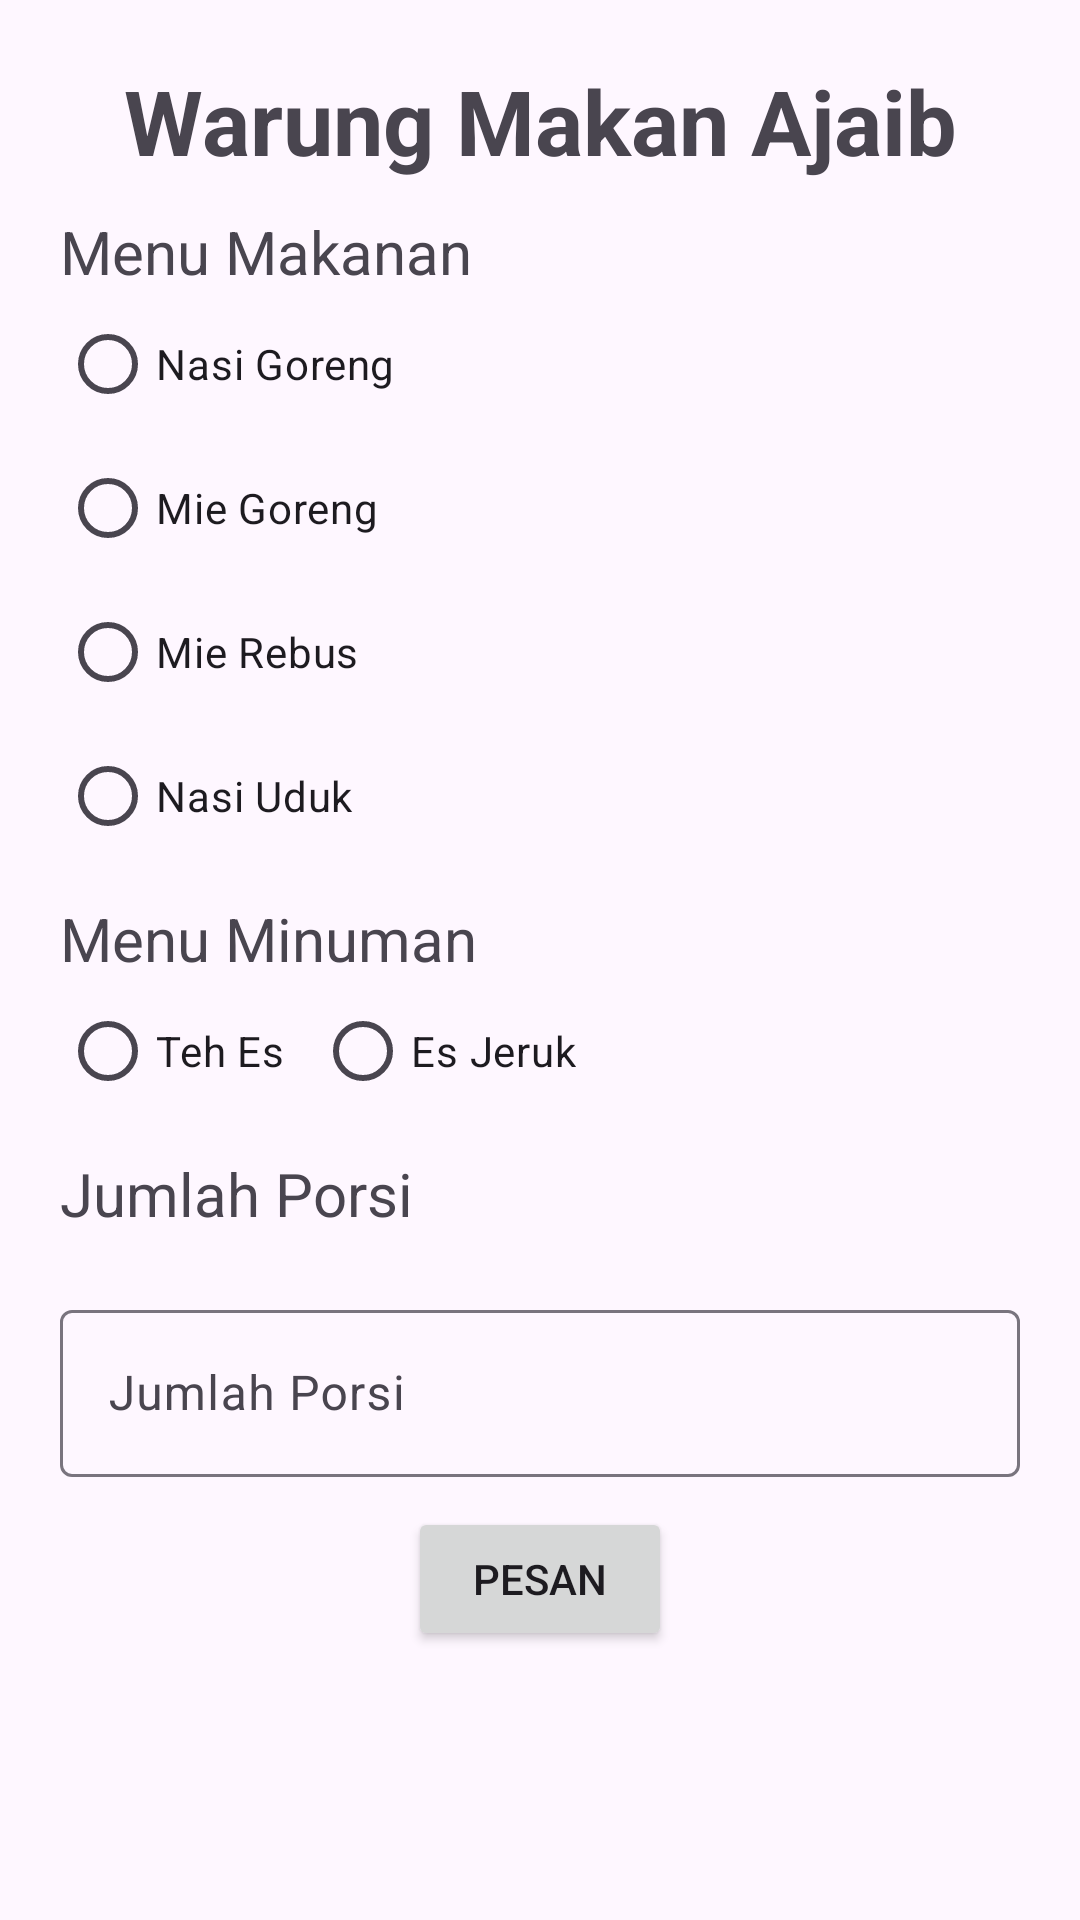

Produce the Android XML layout that renders to this screen, including the resource entries it uses.
<!-- AndroidManifest.xml: application theme Theme.TugasDay10 -->
<!-- res/layout/activity_main.xml -->
<?xml version="1.0" encoding="utf-8"?>
<LinearLayout xmlns:android="http://schemas.android.com/apk/res/android"
    xmlns:app="http://schemas.android.com/apk/res-auto"
    xmlns:tools="http://schemas.android.com/tools"
    android:id="@+id/main"
    android:layout_width="match_parent"
    android:layout_height="match_parent"
    tools:context=".MainActivity"
    android:padding="20dp"
    android:orientation="vertical">

    <TextView
        android:layout_width="match_parent"
        android:layout_height="wrap_content"
        android:textSize="30sp"
        android:textStyle="bold"
        android:textAlignment="center"
        android:text="@string/warung_makan_ajaib"
        />

    <TextView
        android:layout_width="match_parent"
        android:layout_height="wrap_content"
        android:layout_marginTop="10dp"
        android:text="@string/menu_makanan"
        android:textSize="20sp"
        />

    <RadioGroup
        android:id="@+id/radioGroup1"
        android:layout_width="wrap_content"
        android:layout_height="wrap_content">

        <RadioButton
            android:id="@+id/menu1"
            android:layout_width="match_parent"
            android:layout_height="wrap_content"
            android:text="@string/nasi_goreng"
            />
        <RadioButton
            android:id="@+id/menu2"
            android:layout_width="match_parent"
            android:layout_height="wrap_content"
            android:text="@string/mie_goreng"
            />
        <RadioButton
            android:id="@+id/menu3"
            android:layout_width="match_parent"
            android:layout_height="wrap_content"
            android:text="@string/mie_rebus"
            />
        <RadioButton
            android:id="@+id/menu4"
            android:layout_width="match_parent"
            android:layout_height="wrap_content"
            android:text="@string/nasi_uduk"
            />
    </RadioGroup>

    <TextView
        android:layout_width="match_parent"
        android:layout_height="wrap_content"
        android:layout_marginTop="10dp"
        android:text="@string/menu_minuman"
        android:textSize="20sp"
        />

    <RadioGroup
        android:id="@+id/radioGroup2"
        android:layout_width="match_parent"
        android:layout_height="wrap_content"
        android:orientation="horizontal"
        >

        <RadioButton
            android:id="@+id/minum1"
            android:layout_width="wrap_content"
            android:layout_height="wrap_content"
            android:text="@string/teh_es"
            />

        <RadioButton
            android:id="@+id/minum2"
            android:layout_marginStart="10dp"
            android:layout_width="wrap_content"
            android:layout_height="wrap_content"
            android:text="@string/es_jeruk"
            />
    </RadioGroup>

    <TextView
        android:textSize="20sp"
        android:layout_marginTop="10dp"
        android:layout_width="match_parent"
        android:layout_height="wrap_content"
        android:text="@string/jumlah_porsi"
        />

    <com.google.android.material.textfield.TextInputLayout
        android:layout_width="match_parent"
        android:layout_height="wrap_content"
        android:layout_marginTop="20dp"
        >
        <com.google.android.material.textfield.TextInputEditText
            android:id="@+id/text"
            android:layout_width="match_parent"
            android:layout_height="wrap_content"
            android:hint="@string/jumlah_porsi"
            >

        </com.google.android.material.textfield.TextInputEditText>
    </com.google.android.material.textfield.TextInputLayout>


    <Button
        android:id="@+id/btn"
        android:layout_gravity="center"
        android:layout_marginTop="10dp"
        android:layout_width="wrap_content"
        android:layout_height="wrap_content"
        android:text="Pesan"/>
</LinearLayout>
<!-- resources referenced by this layout -->
<resources>
  <string name="es_jeruk">Es Jeruk</string>
  <string name="jumlah_porsi">Jumlah Porsi</string>
  <string name="menu_makanan">Menu Makanan</string>
  <string name="menu_minuman">Menu Minuman</string>
  <string name="mie_goreng">Mie Goreng</string>
  <string name="mie_rebus">Mie Rebus</string>
  <string name="nasi_goreng">Nasi Goreng</string>
  <string name="nasi_uduk">Nasi Uduk</string>
  <string name="teh_es">Teh Es</string>
  <string name="warung_makan_ajaib">Warung Makan Ajaib</string>
  <style name="Theme.TugasDay10" parent="Base.Theme.TugasDay10" />
  <style name="Base.Theme.TugasDay10" parent="Theme.Material3.DayNight.NoActionBar">
          
          
      </style>
</resources>
